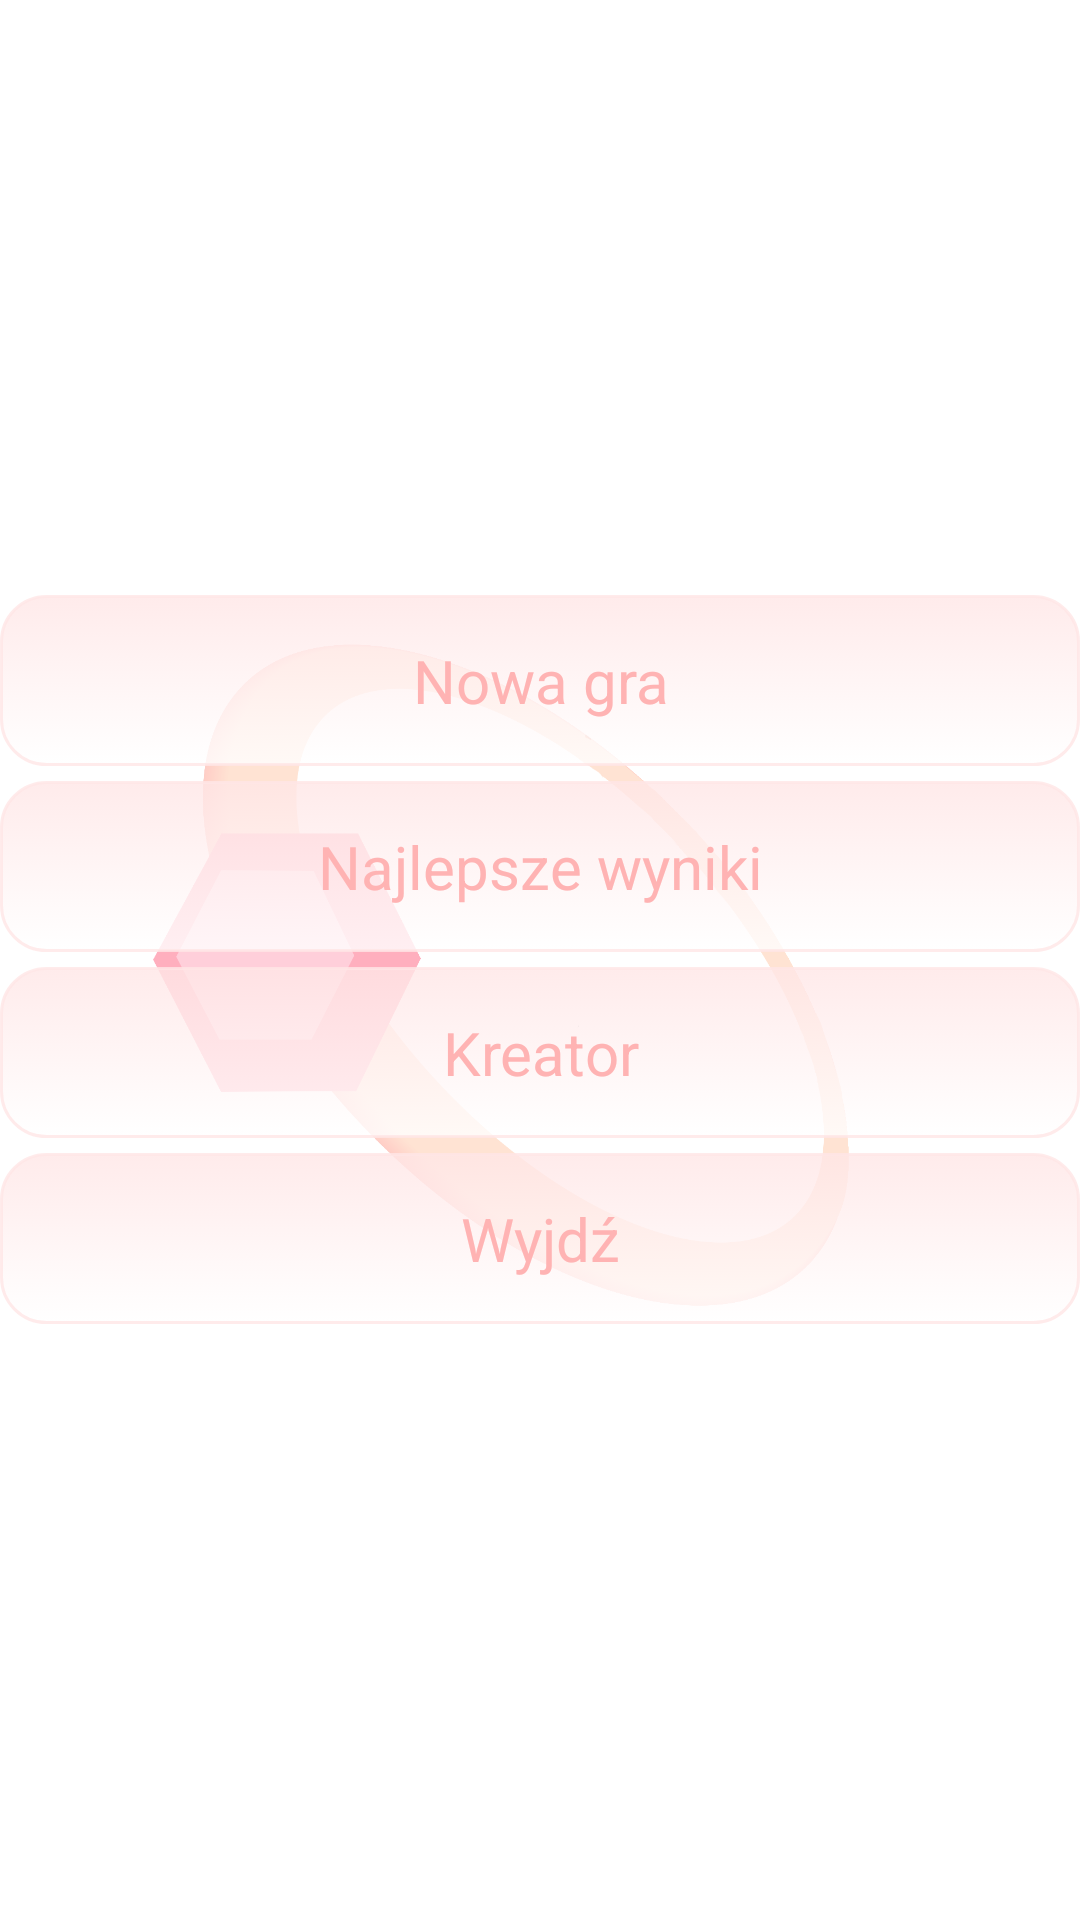

This screen was rendered from an Android layout file. Write that file and the resources it references.
<!-- AndroidManifest.xml: application theme WitTheme -->
<!-- res/layout/activity_menu.xml -->
<LinearLayout xmlns:android="http://schemas.android.com/apk/res/android"
    xmlns:tools="http://schemas.android.com/tools"
    android:id="@+id/LinearLayout1"
    android:layout_width="250dp"
    android:layout_height="match_parent"
    android:layout_gravity="center"
    android:gravity="center"
    android:orientation="vertical"
    tools:context="${relativePackage}.${activityClass}" >

        <Button
            android:id="@+id/new_game_button"
            android:layout_width="match_parent"
            android:layout_height="wrap_content"
            android:layout_marginBottom="5dp"
            android:text="@string/new_game" />
        
        

        <Button
            android:id="@+id/best_scores_button"
            android:layout_width="match_parent"
            android:layout_height="wrap_content"
            android:layout_marginBottom="5dp"
            android:text="@string/best_scores" />
        
        <Button
        	android:id="@+id/creator_button"
        	android:layout_width="match_parent"
        	android:layout_height="wrap_content"
        	android:layout_marginBottom="5dp"
       		android:text="@string/creator" />

    	<Button
        	android:id="@+id/exit_button"
        	android:layout_width="match_parent"
       		android:layout_height="wrap_content"
        	android:text="@string/exit" />

</LinearLayout>
<!-- resources referenced by this layout -->
<resources>
  <string name="best_scores">Najlepsze wyniki</string>
  <string name="creator">Kreator</string>
  <string name="exit">Wyjdź</string>
  <string name="new_game">Nowa gra</string>
  <style name="WitTheme" parent="AppTheme">
      	<item name="android:windowBackground">@drawable/background</item>
      	<item name="android:colorBackground">@drawable/background</item>
      	<item name="android:buttonStyle">@style/app_button</item>
  	</style>
  <style name="AppTheme" parent="AppBaseTheme">
          
      </style>
  <!-- drawable background: png bitmap (drawable-hdpi, 100557 bytes) -->
  <style name="app_button" parent="@android:style/Widget.Button">
      	<item name="android:background">@drawable/button_selector</item>
      	<item name="android:textColor">#ffb3b3</item> 
      	<item name="android:textSize">20sp</item>
      	<item name="android:padding">15dp</item>
  	</style>
  <style name="AppBaseTheme" parent="android:Theme.Light">
          
      </style>
  <!-- drawable button_selector (drawable-hdpi) -->
  <?xml version="1.0" encoding="utf-8"?>
  
  <selector xmlns:android="http://schemas.android.com/apk/res/android" >
      
      <item android:state_pressed="true"> 
          <shape android:shape="rectangle" > 
              <gradient android:startColor="#ffffff" android:endColor="#ffe6e6" android:angle="90"></gradient> 
              <corners android:radius="15dip"></corners> 
              <solid android:color="#fff6ff"/> 
          </shape>      
          
       </item> 
       <item>  
           <shape android:shape="rectangle"> 
               <gradient android:startColor="#ffffff" android:endColor="#ffe6e6" android:angle="90"></gradient> 
               <corners android:radius="15dip"> </corners>
      	 </shape> 
       </item>   
  </selector>
</resources>
